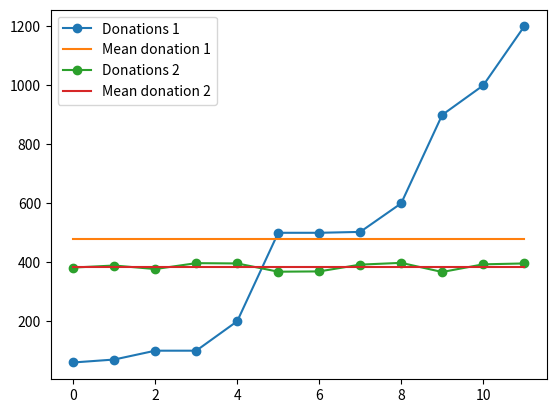

This figure's Python source:
'''
Find the variance and standard deviation of a list of numbers
'''

def calculate_mean(numbers):
    s = sum(numbers)
    N = len(numbers)
    # Calculate the mean
    mean = s / N

    return mean

def find_differences(numbers):
    # Find the mean
    mean = calculate_mean(numbers)
    # Find the differences from the mean
    diff = []

    for num in numbers:
        diff.append(num - mean)
    
    return diff

def calculate_variance(numbers):
    # Find the list of differences
    diff = find_differences(numbers)
    # Find the squared differences
    squared_diff = []
    for d in diff:
        squared_diff.append(d**2)
    # Find the variance
    sum_squared_diff = sum(squared_diff)
    variance = sum_squared_diff / len(numbers)

    return variance

if __name__ == "__main__":
    donations = [100, 60, 70, 900, 100, 200, 500, 500, 503, 600, 1000, 1200]
    variance = calculate_variance(donations)
    print('The variance of the list of numbers is {0}'.format(variance))

    std = variance**0.5
    print('The standard deviation of the list of numbers is {0}'.format(std))

    from matplotlib import pyplot as plt
    donations.sort()
    plt.plot(donations, marker='o')
    plt.plot([calculate_mean(donations)] * len(donations))

    donations = [382, 389, 377, 397, 396, 368, 369, 392, 398, 367, 393, 396]
    variance = calculate_variance(donations)
    print('The variance of the list of numbers is {0}'.format(variance))

    std = variance**0.5
    print('The standard deviation of the list of numbers is {0}'.format(std))

    plt.plot(donations, marker='o')
    plt.plot([calculate_mean(donations)] * len(donations))
    plt.legend(['Donations 1', 'Mean donation 1', 'Donations 2', 'Mean donation 2'])
    plt.show()